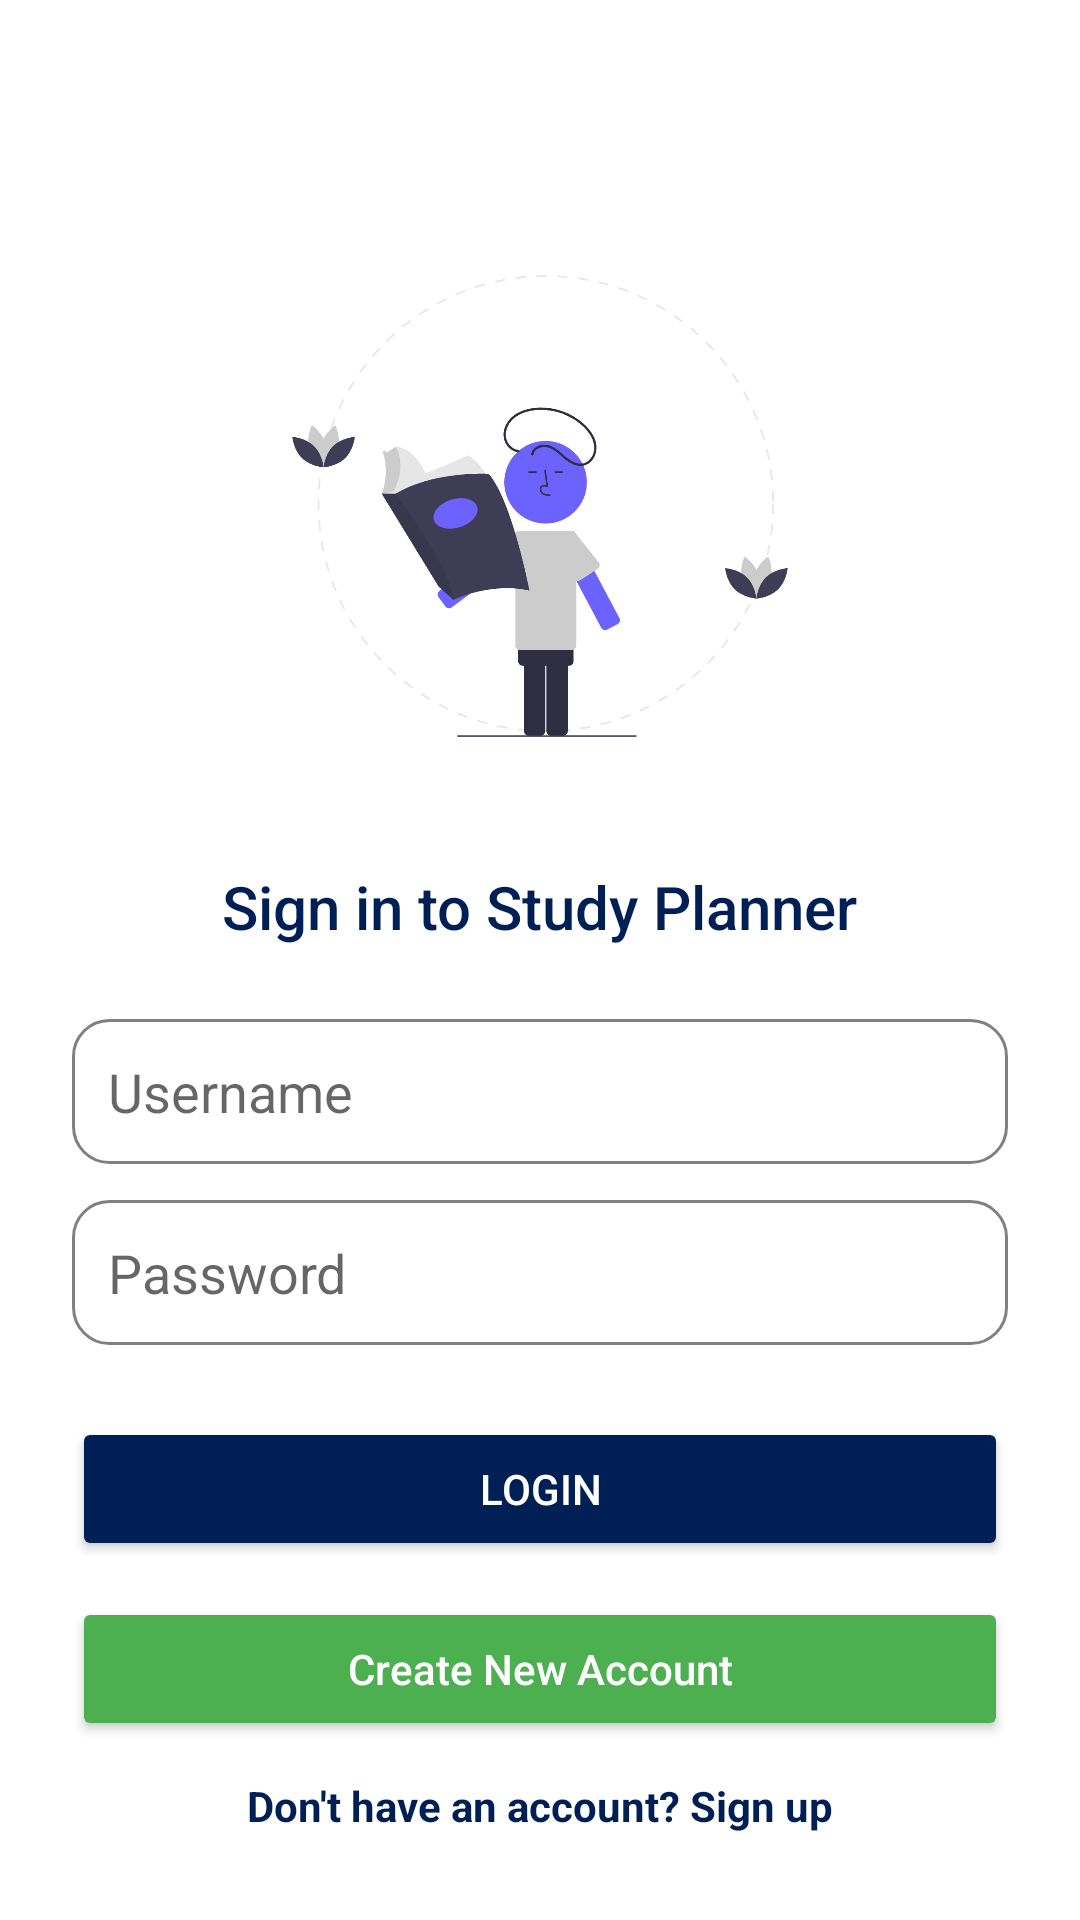

Produce the Android XML layout that renders to this screen, including the resource entries it uses.
<!-- AndroidManifest.xml: application theme Theme.StudyPlanner -->
<!-- res/layout/activity_login.xml -->
<?xml version="1.0" encoding="utf-8"?>
<ScrollView xmlns:android="http://schemas.android.com/apk/res/android"
    xmlns:tools="http://schemas.android.com/tools"
    android:layout_width="match_parent"
    android:layout_height="match_parent"
    android:fillViewport="true"
    android:background="@color/white"
    tools:context=".LoginActivity">

    <LinearLayout
        android:layout_width="match_parent"
        android:layout_height="wrap_content"
        android:orientation="vertical"
        android:gravity="center"
        android:padding="24dp">

        
        <ImageView
            android:id="@+id/loginImage"
            android:layout_width="200dp"
            android:layout_height="200dp"
            android:src="@drawable/study"
            android:layout_marginTop="40dp"
            android:contentDescription="@string/app_name"
            android:scaleType="fitCenter" />

        
        <TextView
            android:id="@+id/textTitle"
            android:layout_width="wrap_content"
            android:layout_height="wrap_content"
            android:text="Sign in to Study Planner"
            android:textSize="20sp"
            android:textColor="@color/navy_blue"
            android:fontFamily="sans-serif-medium"
            android:layout_marginTop="20dp"
            android:layout_marginBottom="24dp" />
        <EditText
            android:id="@+id/editUsername"
            android:layout_width="match_parent"
            android:layout_height="wrap_content"
            android:hint="Username"
            android:inputType="textPersonName"
            android:drawableStart="@drawable/ic_account"
            android:padding="12dp"
            android:layout_marginBottom="12dp"
            android:background="@drawable/bg_input_field"/>


        
        <EditText
            android:id="@+id/editPassword"
            android:layout_width="match_parent"
            android:layout_height="wrap_content"
            android:hint="Password"
            android:inputType="textPassword"
            android:drawableStart="@drawable/ic_lock"
            android:padding="12dp"
            android:background="@drawable/bg_input_field"
            android:layout_marginBottom="24dp" />

        
        <Button
            android:id="@+id/btnLogin"
            android:layout_width="match_parent"
            android:layout_height="wrap_content"
            android:text="LOGIN"
            android:textAllCaps="false"
            android:backgroundTint="@color/navy_blue"
            android:textColor="@color/white"
            android:layout_marginBottom="12dp"
            android:padding="12dp" />

        
        <Button
            android:id="@+id/btnSignup"
            android:layout_width="match_parent"
            android:layout_height="wrap_content"
            android:text="Create New Account"
            android:textAllCaps="false"
            android:backgroundTint="@color/green_accent"
            android:textColor="@color/white"
            android:padding="12dp" />



        <TextView
            android:id="@+id/textLoginInstead"
            android:layout_width="wrap_content"
            android:layout_height="wrap_content"
            android:text="Don't have an account? Sign up"
            android:textColor="@color/navy_blue"
            android:textStyle="bold"
            android:layout_marginTop="12dp" />


    </LinearLayout>
</ScrollView>
<!-- resources referenced by this layout -->
<resources>
  <color name="green_accent">#4CAF50</color>
  <color name="navy_blue">#001F54</color>
  <color name="white">#FFFFFF</color>
  <!-- drawable bg_input_field (drawable) -->
  <shape xmlns:android="http://schemas.android.com/apk/res/android" android:shape="rectangle">
      <solid android:color="@color/white"/>
      <stroke android:color="@color/gray" android:width="1dp"/>
      <corners android:radius="12dp"/>
      <padding android:left="10dp" android:right="10dp" android:top="8dp" android:bottom="8dp"/>
  </shape>
  <!-- drawable study: png bitmap (drawable, 75006 bytes) -->
  <string name="app_name">Study Planner</string>
  <style name="Theme.StudyPlanner" parent="Theme.MaterialComponents.DayNight.NoActionBar">
          <item name="colorPrimary">@color/navy_blue</item>
          <item name="colorPrimaryVariant">@color/navy_blue</item>
          <item name="colorAccent">@color/green_accent</item>
          <item name="android:statusBarColor">@color/navy_blue</item>
          <item name="android:windowBackground">@color/white</item>
      </style>
  <color name="gray">#808080</color>
</resources>
